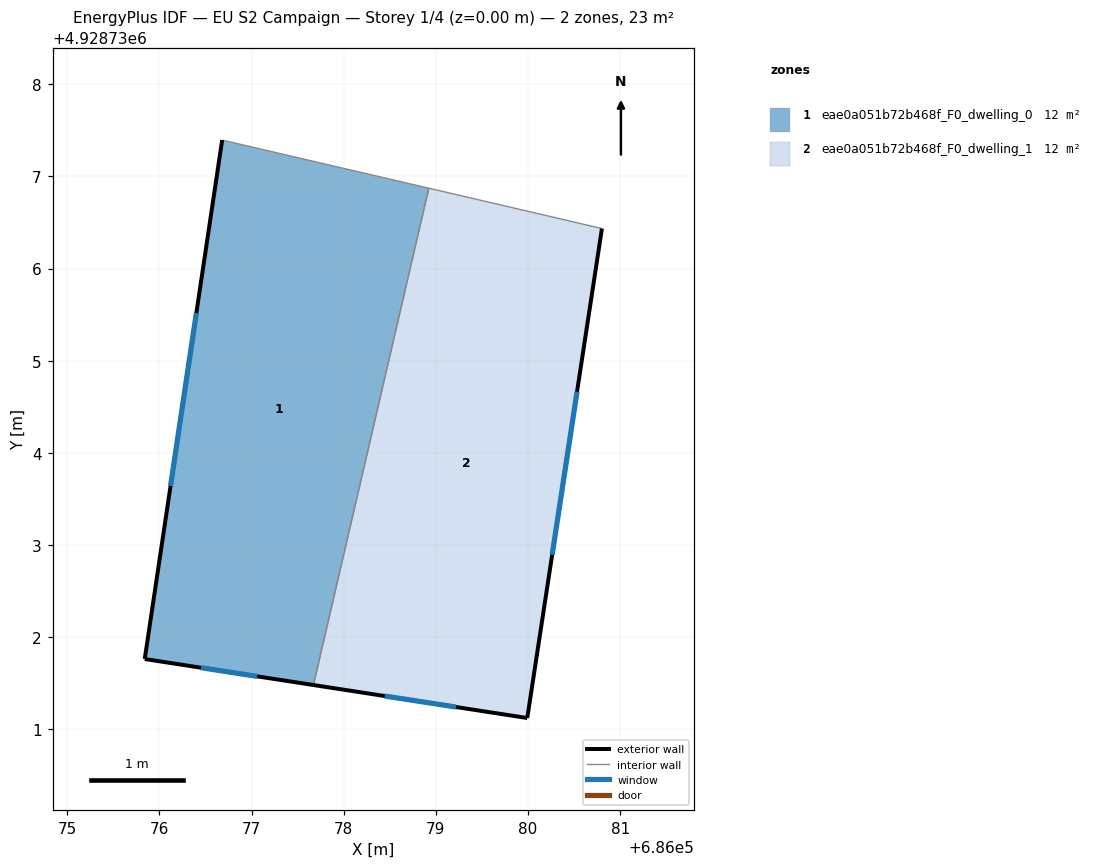
=== STOREY PLAN SPEC (per zone: floor XY polygon, exterior-wall plan segments, windows/doors) ===
zone 1: eae0a051b72b468f_F0_dwelling_0  (11.6 m²)
  floor: (686078.92, 4928736.87) (686077.67, 4928731.48) (686075.84, 4928731.76) (686076.68, 4928737.39)
  exterior wall: (686075.84, 4928731.76) – (686077.67, 4928731.48)  [1.9 m]
    window: (686076.45, 4928731.67) – (686077.06, 4928731.58)  [0.6 m²]
  exterior wall: (686076.68, 4928737.39) – (686075.84, 4928731.76)  [5.7 m]
    window: (686076.40, 4928735.52) – (686076.12, 4928733.64)  [1.9 m²]
  interior walls: 2
zone 2: eae0a051b72b468f_F0_dwelling_1  (11.6 m²)
  floor: (686080.80, 4928736.43) (686079.99, 4928731.12) (686077.67, 4928731.48) (686078.92, 4928736.87)
  exterior wall: (686079.99, 4928731.12) – (686080.80, 4928736.43)  [5.4 m]
    window: (686080.26, 4928732.89) – (686080.53, 4928734.66)  [1.8 m²]
  exterior wall: (686077.67, 4928731.48) – (686079.99, 4928731.12)  [2.3 m]
    window: (686078.44, 4928731.36) – (686079.22, 4928731.24)  [0.8 m²]
  interior walls: 2

=== DERIVED (storey summary) ===
Building: EU S2 Campaign
Storey: 1 of 4  (floor level z = 0.00 m)
Storey gross floor area: 23.3 m²
Zones on this storey: 2
  - eae0a051b72b468f_F0_dwelling_0: floor 11.6 m²; exterior wall 7.5 m (22.6 m²); 2 window(s) 2.5 m²; WWR 11.1%
  - eae0a051b72b468f_F0_dwelling_1: floor 11.6 m²; exterior wall 7.7 m (23.2 m²); 2 window(s) 2.6 m²; WWR 11.1%
Zone adjacency (shared interzone walls):
  - eae0a051b72b468f_F0_dwelling_0 ↔ eae0a051b72b468f_F0_dwelling_1